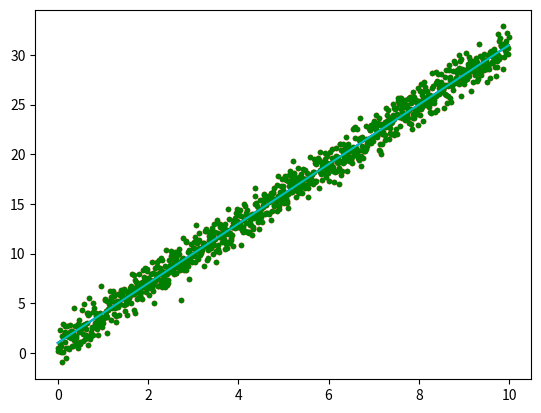

Reproduce this figure in Python.
# https://web.microsoftstream.com/video/7a57ee2c-df42-48d3-882b-cdcabe97c39b
import matplotlib.pyplot as plt
import numpy as np

x = np.arange(0.0, 10.0,0.01)
y = 3.0* x + 1.0

noise = np.random.normal(0.0, 1.0, len(x))
plt.plot(x,y + noise, 'r.')
#allows a second plot to be made on the same plot
plt.plot(x,y,'b-')
plt.show()
#clears plot
plt.plot(x,y + noise, 'g.')
plt.plot(x,y,'c-')
plt.show()